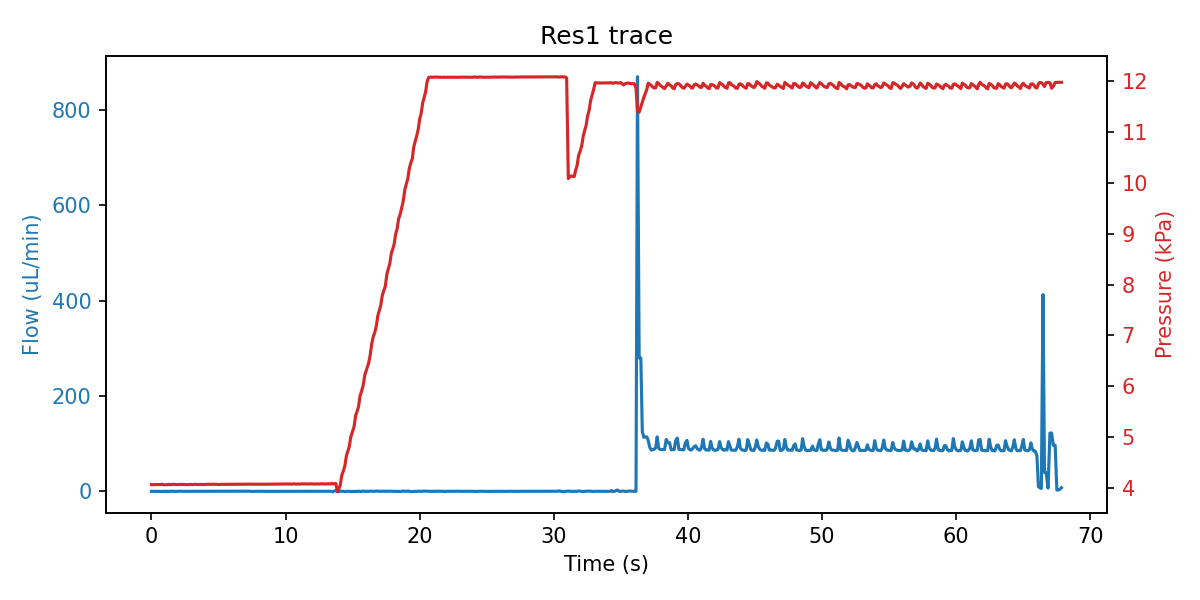

Values plotted in this chart, from the file beside it:
sep=; 
Time of day; Time (s); SF06_5: (); 4VM02: V1 state; V2 state; V3 state; V4 state; SPS_1: Volume (ul); 4AM01:  1:P15585 (kPa); 1:Comp. Temp (C); 
17:18:21; 0; -0.133; 3; 1; 1; 15; 15.95; 4.066; 21.27; 
17:18:21; 0.109; -0.133; 3; 1; 5; 15; 15.94; 4.067; 21.27; 
17:18:21; 0.219; -0.100; 3; 1; 5; 15; 15.87; 4.066; 21.27; 
17:18:21; 0.328; 0.033; 3; 1; 5; 15; 15.86; 4.066; 21.27; 
17:18:22; 0.437; 0.067; 3; 1; 5; 15; 15.92; 4.066; 21.27; 
17:18:22; 0.547; 0.067; 3; 1; 5; 15; 15.93; 4.068; 21.27; 
17:18:22; 0.672; 0.000; 7; 1; 2; 15; 15.96; 4.067; 21.27; 
17:18:22; 0.781; 0.100; 7; 1; 2; 15; 15.93; 4.074; 21.27; 
17:18:22; 0.891; -0.267; 7; 1; 2; 15; 15.91; 4.063; 21.27; 
17:18:22; 1; 0.200; 7; 1; 2; 15; 15.95; 4.065; 21.27; 
17:18:22; 1.109; -0.633; 7; 1; 2; 15; 15.96; 4.065; 21.27; 
17:18:22; 1.219; 0.133; 7; 1; 2; 15; 15.96; 4.065; 21.27; 
17:18:22; 1.344; -0.467; 7; 1; 2; 15; 15.95; 4.073; 21.27; 
17:18:23; 1.453; 0.233; 7; 1; 2; 15; 15.96; 4.064; 21.27; 
17:18:23; 1.562; -0.067; 1; 1; 2; 15; 15.96; 4.070; 21.27; 
17:18:23; 1.672; 0.000; 1; 1; 2; 15; 15.95; 4.071; 21.27; 
17:18:23; 1.781; -0.233; 1; 1; 2; 15; 15.93; 4.068; 21.27; 
17:18:23; 1.891; -0.100; 1; 1; 2; 15; 15.93; 4.067; 21.27; 
17:18:23; 2; 0.067; 1; 1; 2; 15; 15.96; 4.067; 21.27; 
17:18:23; 2.109; 0.000; 1; 1; 2; 15; 15.95; 4.071; 21.27; 
17:18:23; 2.234; 0.233; 1; 1; 2; 15; 15.96; 4.068; 21.27; 
17:18:23; 2.344; -0.167; 1; 1; 2; 15; 15.96; 4.070; 21.27; 
17:18:24; 2.453; 0.033; 1; 1; 2; 15; 15.96; 4.068; 21.27; 
17:18:24; 2.562; -0.133; 1; 1; 2; 15; 17.55; 4.065; 21.27; 
17:18:24; 2.672; -0.067; 1; 1; 2; 15; 18.38; 4.065; 21.28; 
17:18:24; 2.781; 0.133; 1; 1; 2; 15; 19.56; 4.068; 21.28; 
17:18:24; 2.891; 0.000; 1; 1; 2; 15; 22.52; 4.070; 21.28; 
17:18:24; 3; 0.033; 1; 1; 2; 15; 23.89; 4.066; 21.28; 
17:18:24; 3.109; 0.000; 1; 1; 2; 15; 25.27; 4.067; 21.28; 
17:18:24; 3.219; 0.000; 1; 1; 2; 15; 26.85; 4.072; 21.28; 
17:18:24; 3.344; -0.100; 1; 1; 2; 15; 27.49; 4.071; 21.28; 
17:18:25; 3.453; -0.033; 1; 1; 2; 15; 28.01; 4.068; 21.28; 
17:18:25; 3.562; -0.133; 1; 1; 2; 15; 29.47; 4.067; 21.28; 
17:18:25; 3.656; 0.067; 1; 1; 2; 15; 29.91; 4.068; 21.28; 
17:18:25; 3.781; -0.067; 1; 1; 2; 15; 30.55; 4.070; 21.28; 
17:18:25; 3.891; 0.067; 1; 1; 2; 15; 31.92; 4.067; 21.28; 
17:18:25; 4.016; -0.033; 1; 1; 2; 15; 32.66; 4.070; 21.28; 
17:18:25; 4.125; -0.133; 1; 1; 2; 15; 34.05; 4.072; 21.28; 
17:18:25; 4.234; 0.000; 1; 1; 2; 15; 34.89; 4.071; 21.28; 
17:18:25; 4.359; 0.000; 1; 1; 2; 15; 35.73; 4.072; 21.28; 
17:18:26; 4.484; -0.233; 1; 1; 2; 15; 36.47; 4.071; 21.28; 
17:18:26; 4.594; -0.033; 1; 1; 2; 15; 38.16; 4.073; 21.28; 
17:18:26; 4.719; 0.067; 1; 1; 2; 15; 38.9; 4.072; 21.28; 
17:18:26; 4.828; 0.100; 1; 1; 2; 15; 39.54; 4.072; 21.28; 
17:18:26; 4.937; -0.100; 1; 1; 2; 15; 40.27; 4.071; 21.28; 
17:18:26; 5.062; -0.067; 1; 1; 2; 15; 41.23; 4.068; 21.28; 
17:18:26; 5.187; -0.067; 1; 1; 2; 15; 42.92; 4.071; 21.28; 
17:18:26; 5.297; 0.000; 1; 1; 2; 15; 43.59; 4.071; 21.28; 
17:18:26; 5.406; 0.000; 1; 1; 2; 15; 44.24; 4.070; 21.28; 
17:18:27; 5.516; -0.033; 1; 1; 2; 15; 45.79; 4.070; 21.28; 
17:18:27; 5.625; 0.067; 1; 1; 2; 15; 46.62; 4.073; 21.28; 
17:18:27; 5.734; -0.200; 1; 1; 2; 15; 47.46; 4.073; 21.28; 
17:18:27; 5.844; 0.100; 1; 1; 2; 15; 47.99; 4.072; 21.28; 
17:18:27; 5.953; 0.133; 1; 1; 2; 15; 49.68; 4.072; 21.28; 
17:18:27; 6.094; -0.067; 1; 1; 2; 15; 50.53; 4.073; 21.28; 
17:18:27; 6.203; -0.067; 1; 1; 2; 15; 51.37; 4.073; 21.28; 
17:18:27; 6.359; -0.067; 1; 1; 2; 15; 52.96; 4.073; 21.28; 
17:18:28; 6.469; 0.233; 1; 1; 2; 15; 53.8; 4.072; 21.28; 
17:18:28; 6.594; 0.067; 1; 1; 2; 15; 54.86; 4.072; 21.28; 
... 542 more rows
